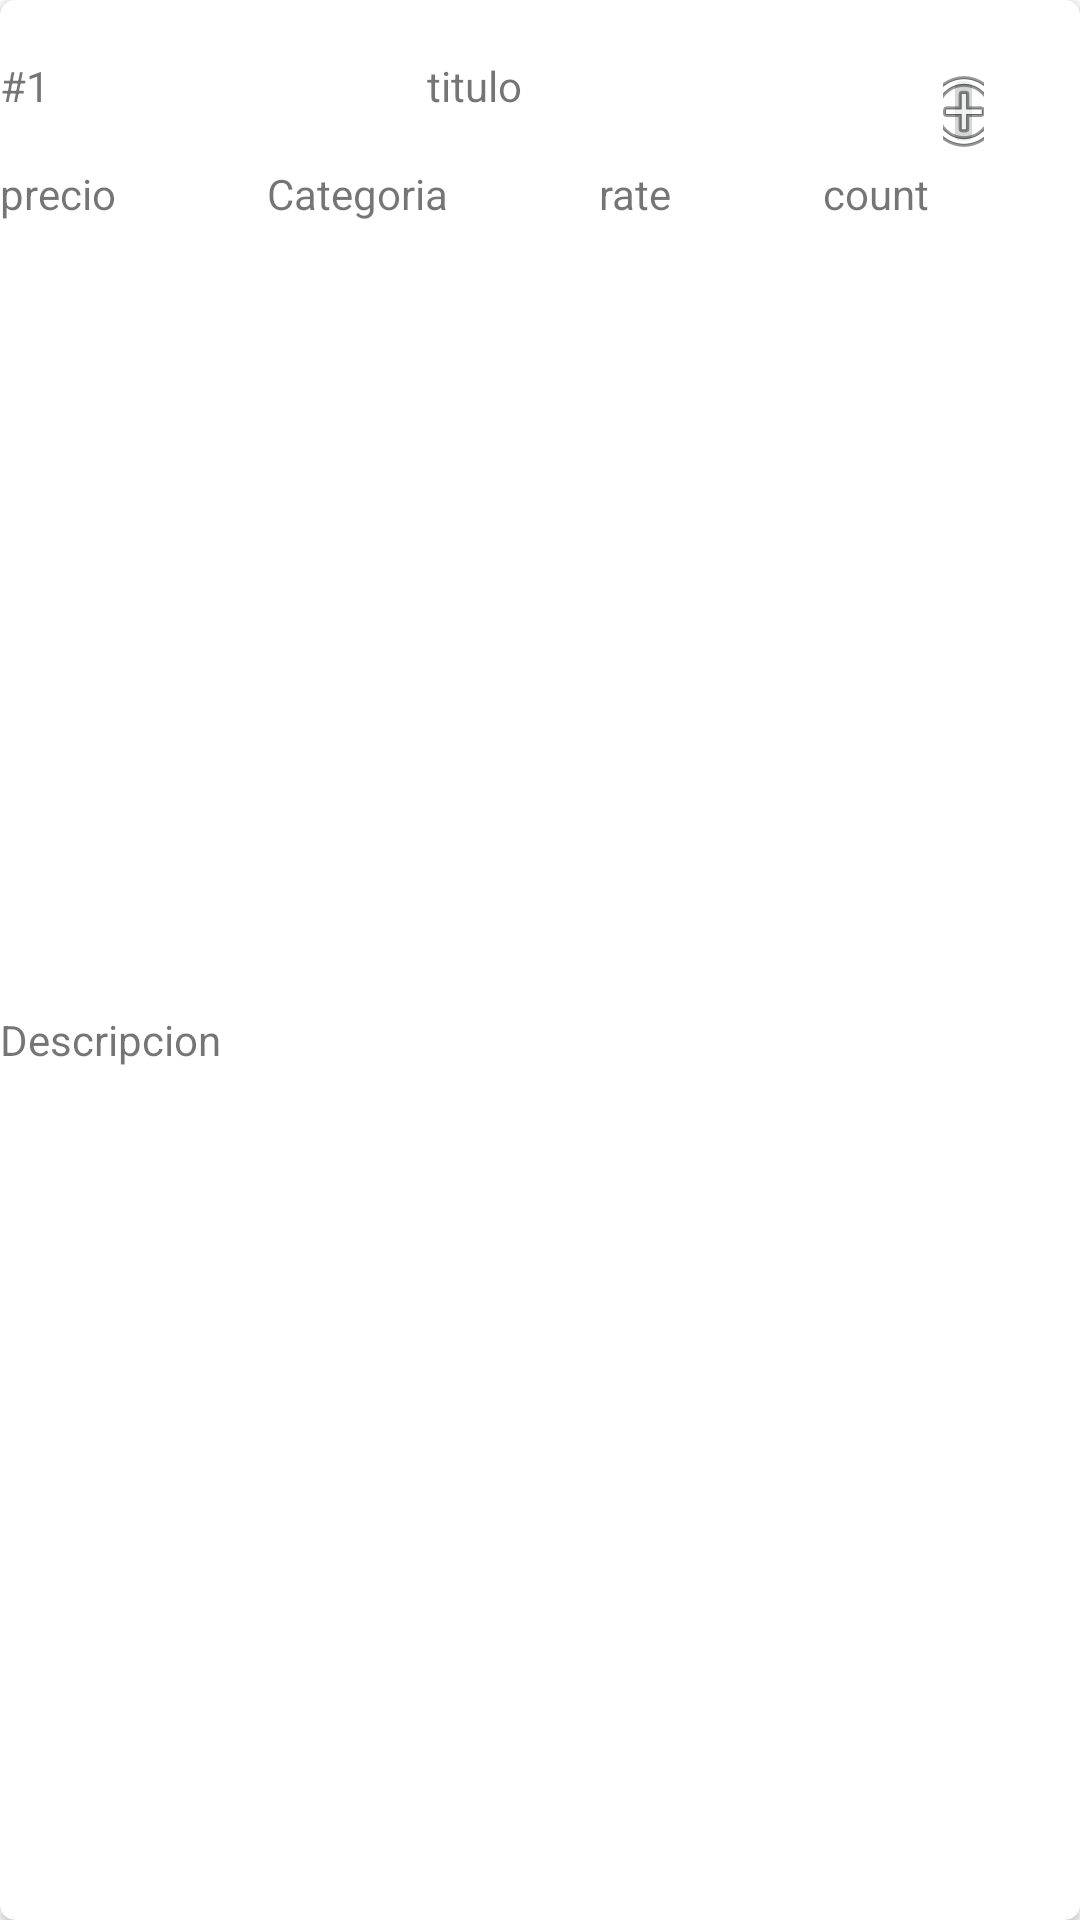

Reconstruct the res/layout file that produces this screen, plus the resources it refers to.
<!-- AndroidManifest.xml: application theme Theme.SalvadorExamenFinal -->
<!-- res/layout/activity_product_lista.xml -->
<androidx.cardview.widget.CardView xmlns:android="http://schemas.android.com/apk/res/android"
    xmlns:app="http://schemas.android.com/apk/res-auto"
    android:id="@+id/cardview"
    android:layout_width="match_parent"
    android:layout_height="150dp"
    android:layout_marginLeft="5dp"
    android:layout_marginTop="10dp"
    android:layout_marginRight="5dp"
    android:clickable="true"
    android:elevation="10dp"
    android:foreground="?android:attr/selectableItemBackground"
    android:orientation="vertical"
    app:cardCornerRadius="5dp">

    <LinearLayout
        android:layout_width="match_parent"
        android:layout_height="match_parent"
        android:orientation="vertical">

        <TextView
            android:id="@+id/textView7"
            android:layout_width="match_parent"
            android:layout_height="wrap_content" />

        <LinearLayout
            android:layout_width="match_parent"
            android:layout_height="36dp"
            android:orientation="horizontal">

            <TextView
                android:id="@+id/id_prod"
                android:layout_width="50dp"
                android:layout_height="wrap_content"
                android:layout_weight="1"
                android:text="#1" />

            <TextView
                android:id="@+id/id_title"
                android:layout_width="wrap_content"
                android:layout_height="wrap_content"
                android:layout_weight="1"
                android:text="titulo" />

            <RelativeLayout
                android:layout_width="1dp"
                android:layout_height="69dp"
                android:layout_weight="1">

                <ImageButton
                    android:id="@+id/imgBtn_prod"
                    android:layout_width="28dp"
                    android:layout_height="33dp"
                    android:layout_alignParentStart="true"
                    android:layout_alignParentTop="true"
                    android:layout_alignParentEnd="true"
                    android:layout_alignParentBottom="true"
                    android:layout_marginStart="48dp"
                    android:layout_marginTop="2dp"
                    android:layout_marginEnd="32dp"
                    android:layout_marginBottom="35dp"
                    android:src="@android:drawable/ic_menu_add" />
            </RelativeLayout>

        </LinearLayout>

        <LinearLayout
            android:layout_width="match_parent"
            android:layout_height="wrap_content"
            android:layout_weight="1"
            android:orientation="horizontal">

            <TextView
                android:id="@+id/precio"
                android:layout_width="wrap_content"
                android:layout_height="wrap_content"
                android:layout_weight="1"
                android:text="precio" />

            <TextView
                android:id="@+id/categoria_prod"
                android:layout_width="wrap_content"
                android:layout_height="wrap_content"
                android:layout_weight="1"
                android:text="Categoria" />

            <TextView
                android:id="@+id/rate_prod"
                android:layout_width="wrap_content"
                android:layout_height="wrap_content"
                android:layout_weight="1"
                android:text="rate" />

            <TextView
                android:id="@+id/count_prod"
                android:layout_width="wrap_content"
                android:layout_height="wrap_content"
                android:layout_weight="1"
                android:text="count" />

        </LinearLayout>

        <TextView
            android:id="@+id/descripcion"
            android:layout_width="match_parent"
            android:layout_height="40dp"
            android:layout_weight="1"
            android:text="Descripcion" />
    </LinearLayout>
</androidx.cardview.widget.CardView>
<!-- resources referenced by this layout -->
<resources>
  <style name="Theme.SalvadorExamenFinal" parent="Theme.MaterialComponents.DayNight.DarkActionBar">
          
          <item name="colorPrimary">@color/purple_500</item>
          <item name="colorPrimaryVariant">@color/purple_700</item>
          <item name="colorOnPrimary">@color/white</item>
          
          <item name="colorSecondary">@color/teal_200</item>
          <item name="colorSecondaryVariant">@color/teal_700</item>
          <item name="colorOnSecondary">@color/black</item>
          
          <item name="android:statusBarColor">?attr/colorPrimaryVariant</item>
          
      </style>
  <!-- not gathered from this repository: default colours our renderer supplied (Android Studio template values) -->
  <color name="purple_500">#FF6200EE</color>
  <color name="purple_700">#FF3700B3</color>
  <color name="teal_200">#FF03DAC5</color>
  <color name="teal_700">#FF018786</color>
  <color name="black">#FF000000</color>
  <color name="white">#FFFFFFFF</color>
</resources>
